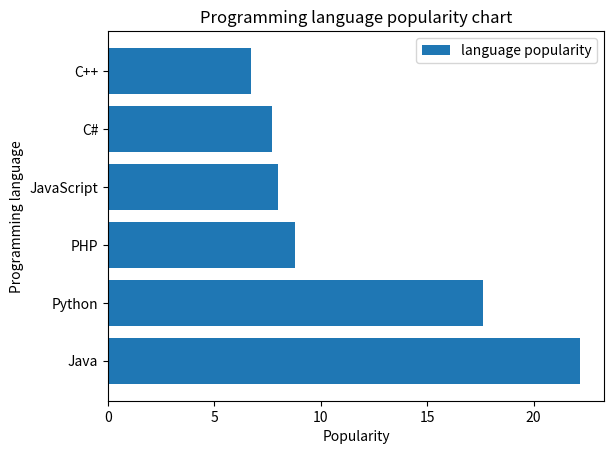

Python code for this plot:
import matplotlib.pyplot as plt

class BarChart:

    # Plots the chart
    def plot_chart(self, xs, ys, label_):
        self.xs = xs
        self.ys = ys
        plt.barh(xs, ys, label=label_)

    # Labels axes and displays chart
    def label_and_show(self, xlabel_, ylabel_, title_):
        plt.xlabel(xlabel_)
        plt.ylabel(ylabel_)
        plt.title(title_)
        plt.legend()
        plt.show()


if __name__ == "__main__":
    prog_language = ['Java', 'Python', 'PHP', 'JavaScript', 'C#', 'C++']
    popularity = [22.2, 17.6, 8.8, 8, 7.7, 6.7]

    bar_chart = BarChart()
    bar_chart.plot_chart(prog_language, popularity, "language popularity")
    bar_chart.label_and_show("Popularity", "Programming language",
        "Programming language popularity chart")